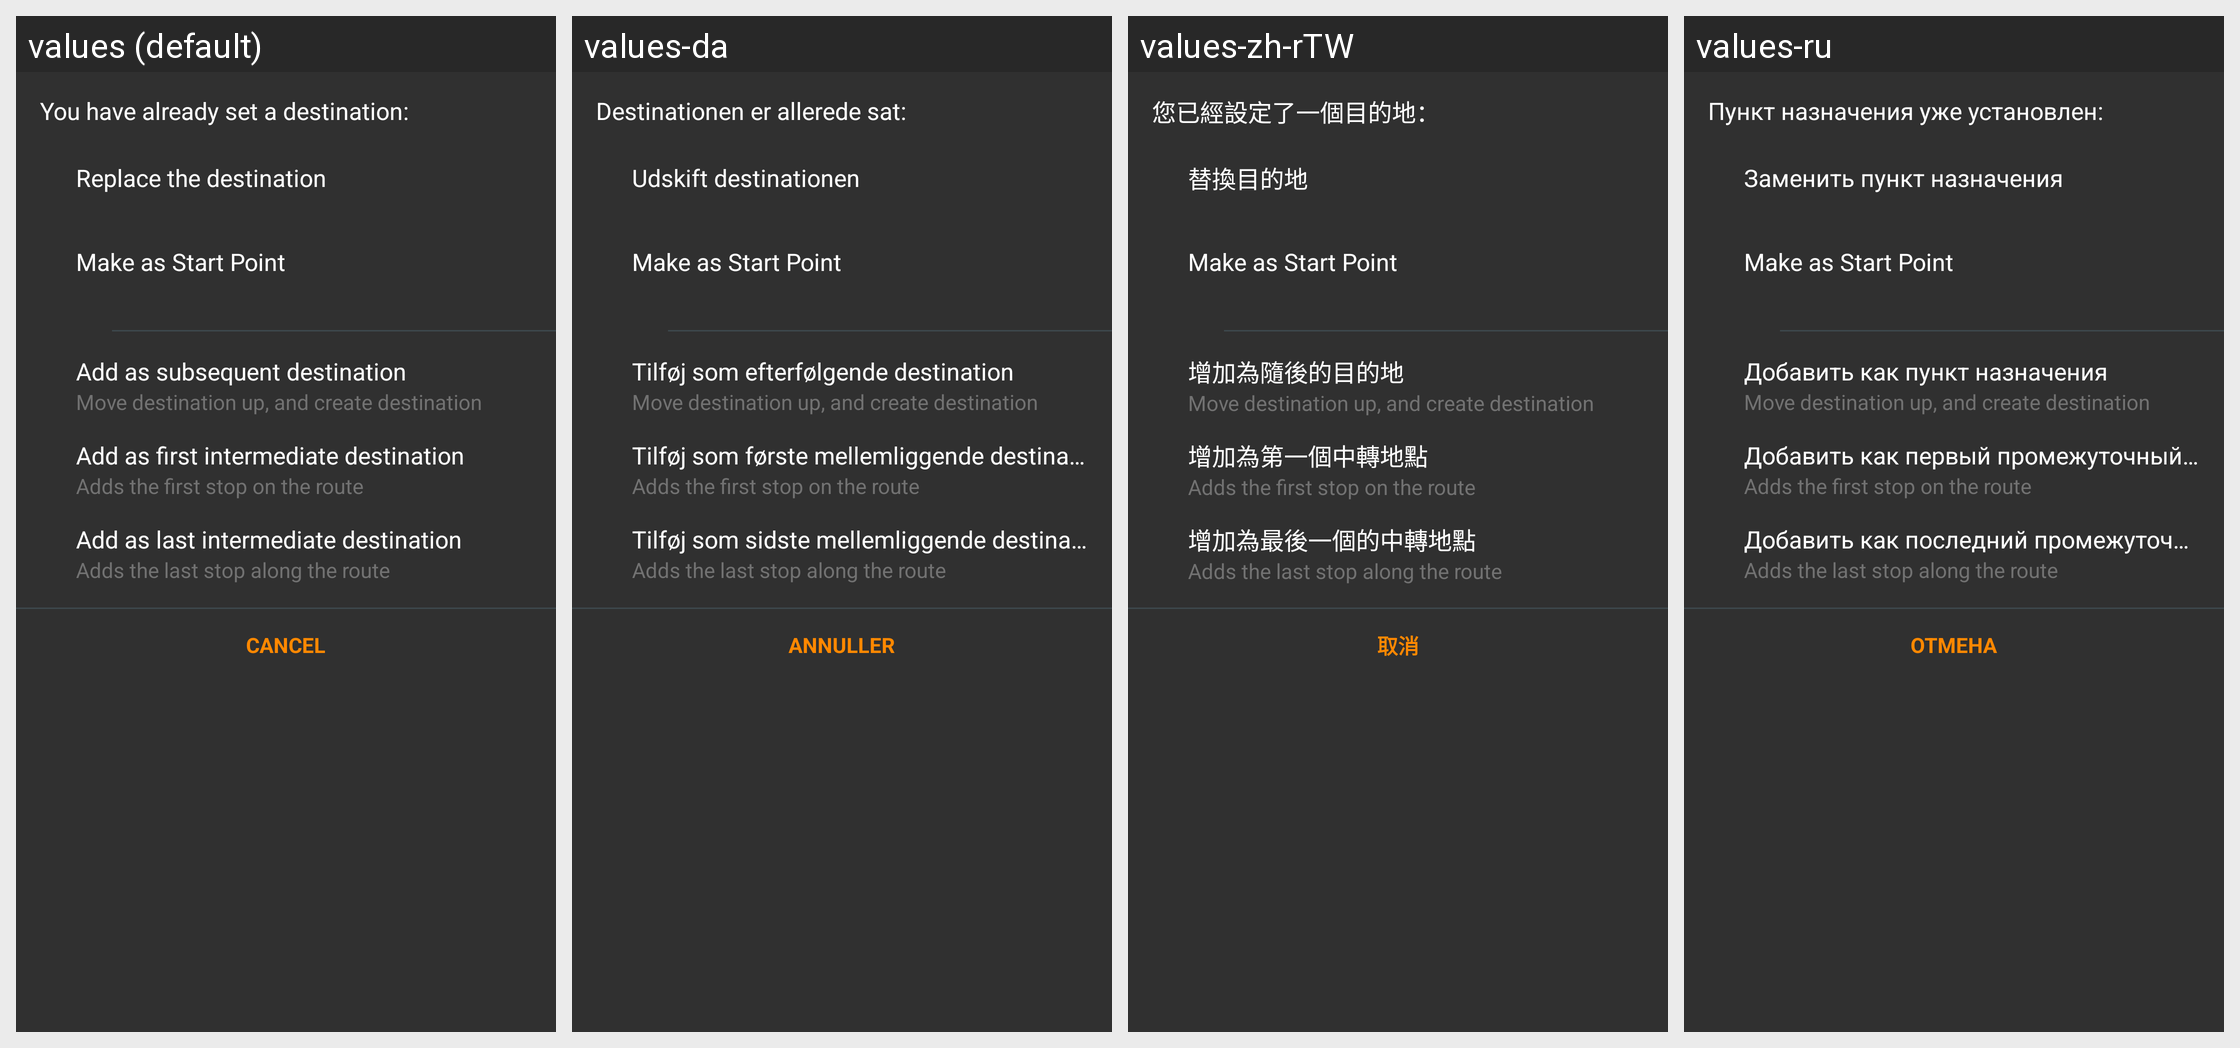

The same Android screen rendered under several of its app's locales, left to right. List the strings drawn on it with the default value and each locale's translation.
Android screen res/layout/fragment_add_waypoint_bottom_sheet_dialog.xml rendered under 4 locales, left to right: values (default), values-da, values-zh-rTW, values-ru. Device: Nexus 5 (rendered at 1080×1920; each locale shown at half size, 540×960, under a caption strip naming it); theme OsmandDarkTheme.
Other locales in the repository, not shown: values-af, values-ar, values-az, values-be, values-be-rBY, values-bg, values-bn, values-bs, values-ca, values-cs, values-cy, values-de, values-el, values-en-rGB, values-eo, values-es, values-es-rAR, values-es-rUS, values-et, values-eu, values-fa, values-fi, values-fr, values-gl, values-he, values-hr, values-hu, values-hy, values-id, values-is, values-it, values-ja, values-ka, values-kn, values-ko, values-ku, values-lt, values-lv, values-ml, values-mr, values-nb, values-nl, values-nn, values-pl, values-pt, values-pt-rBR, values-ro, values-sc, values-sk, values-sl, values-sq, values-sr, values-sv, values-tr, values-uk, values-vi, values-zh-rCN.
Strings drawn on this screen, with the default value and each locale's value (text and hints the layout hard-codes, and strings that could not be matched under every locale, appear in the picture but are not listed):

new_destination_point_dialog
  values: You have already set a destination:
  values-da: Destinationen er allerede sat:
  values-zh-rTW: 您已經設定了一個目的地：
  values-ru: Пункт назначения уже установлен:

replace_destination_point
  values: Replace the destination
  values-da: Udskift destinationen
  values-zh-rTW: 替換目的地
  values-ru: Заменить пункт назначения

make_as_start_point
  values: Make as Start Point
  values-da: Make as Start Point  [not translated; the default value is used]
  values-zh-rTW: Make as Start Point  [not translated; the default value is used]
  values-ru: Make as Start Point  [not translated; the default value is used]

keep_and_add_destination_point
  values: Add as subsequent destination
  values-da: Tilføj som efterfølgende destination
  values-zh-rTW: 增加為隨後的目的地
  values-ru: Добавить как пункт назначения

subsequent_dest_description
  values: Move destination up, and create destination
  values-da: Move destination up, and create destination  [not translated; the default value is used]
  values-zh-rTW: Move destination up, and create destination  [not translated; the default value is used]
  values-ru: Move destination up, and create destination  [not translated; the default value is used]

add_as_first_destination_point
  values: Add as first intermediate destination
  values-da: Tilføj som første mellemliggende destination
  values-zh-rTW: 增加為第一個中轉地點
  values-ru: Добавить как первый промежуточный пункт

first_intermediate_dest_description
  values: Adds the first stop on the route
  values-da: Adds the first stop on the route  [not translated; the default value is used]
  values-zh-rTW: Adds the first stop on the route  [not translated; the default value is used]
  values-ru: Adds the first stop on the route  [not translated; the default value is used]

add_as_last_destination_point
  values: Add as last intermediate destination
  values-da: Tilføj som sidste mellemliggende destination
  values-zh-rTW: 增加為最後一個的中轉地點
  values-ru: Добавить как последний промежуточный пункт

last_intermediate_dest_description
  values: Adds the last stop along the route
  values-da: Adds the last stop along the route  [not translated; the default value is used]
  values-zh-rTW: Adds the last stop along the route  [not translated; the default value is used]
  values-ru: Adds the last stop along the route  [not translated; the default value is used]

shared_string_cancel
  values: Cancel
  values-da: Annuller
  values-zh-rTW: 取消
  values-ru: Отмена
